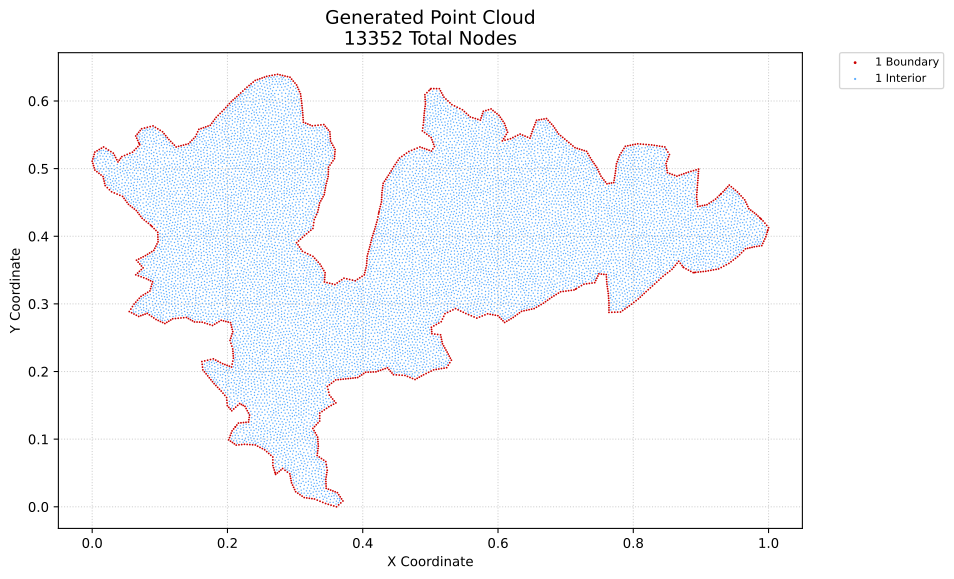

Values plotted in this chart, from the file beside it:
x, y, region, classification
0.0, 0.5109, 1, boundary
0.0009919, 0.5077, 1, boundary
0.0009938, 0.5143, 1, boundary
0.001984, 0.5044, 1, boundary
0.001988, 0.5177, 1, boundary
0.002976, 0.5011, 1, boundary
0.002981, 0.5211, 1, boundary
0.003968, 0.4979, 1, boundary
0.003975, 0.5244, 1, boundary
0.006982, 0.4954, 1, boundary
0.007195, 0.5263, 1, boundary
0.009996, 0.493, 1, boundary
0.01041, 0.5282, 1, boundary
0.01301, 0.4906, 1, boundary
0.01363, 0.5301, 1, boundary
0.01602, 0.4882, 1, boundary
0.01681, 0.4849, 1, boundary
0.01685, 0.532, 1, boundary
0.0176, 0.4816, 1, boundary
0.01839, 0.4782, 1, boundary
0.01918, 0.4749, 1, boundary
0.02044, 0.5297, 1, boundary
0.02234, 0.4718, 1, boundary
0.02402, 0.5274, 1, boundary
0.0255, 0.4688, 1, boundary
0.0276, 0.5251, 1, boundary
0.02866, 0.4657, 1, boundary
0.03118, 0.5229, 1, boundary
0.03273, 0.464, 1, boundary
0.03291, 0.5196, 1, boundary
0.03465, 0.5164, 1, boundary
0.03638, 0.5132, 1, boundary
0.0368, 0.4623, 1, boundary
0.03811, 0.5099, 1, boundary
0.04004, 0.5125, 1, boundary
0.04086, 0.4606, 1, boundary
0.04196, 0.5151, 1, boundary
0.04389, 0.5177, 1, boundary
0.04493, 0.4589, 1, boundary
0.0471, 0.456, 1, boundary
0.04781, 0.5193, 1, boundary
0.04926, 0.4531, 1, boundary
0.05142, 0.4501, 1, boundary
0.05173, 0.521, 1, boundary
0.05359, 0.4472, 1, boundary
0.05483, 0.2887, 1, boundary
0.05566, 0.5227, 1, boundary
0.0565, 0.4449, 1, boundary
0.05718, 0.2923, 1, boundary
0.05831, 0.2869, 1, boundary
0.05953, 0.296, 1, boundary
0.05941, 0.4426, 1, boundary
0.05958, 0.5243, 1, boundary
0.0618, 0.2851, 1, boundary
0.06188, 0.2997, 1, boundary
0.06225, 0.527, 1, boundary
0.06231, 0.4403, 1, boundary
0.06446, 0.3026, 1, boundary
0.06446, 0.343, 1, boundary
0.06439, 0.5482, 1, boundary
... 13,292 more rows
